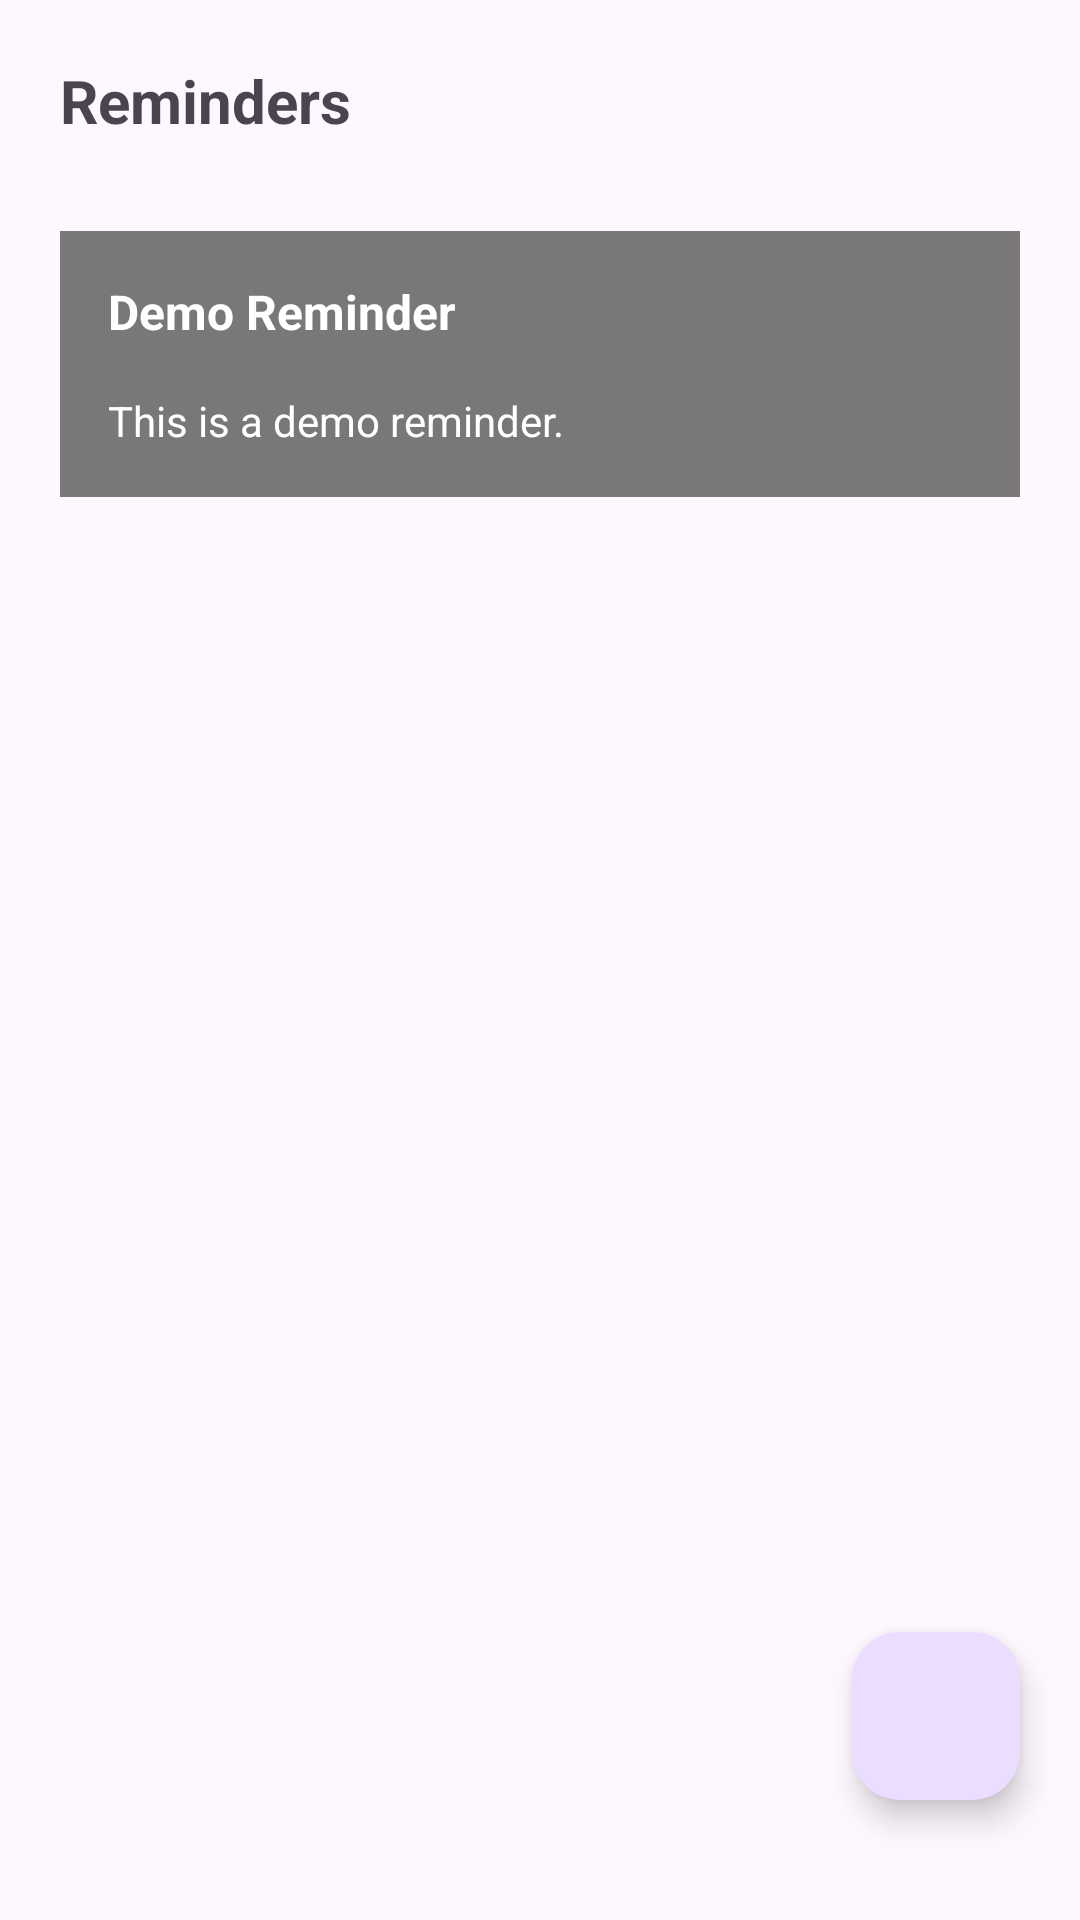

Android layout source for this screen:
<!-- AndroidManifest.xml: application theme Theme.BudgetBuddy -->
<!-- res/layout/fragment_reminder_demo.xml -->
<?xml version="1.0" encoding="utf-8"?>
<RelativeLayout xmlns:android="http://schemas.android.com/apk/res/android"
    android:layout_width="match_parent"
    android:layout_height="match_parent">

    <TextView
        android:id="@+id/rem_text"
        android:layout_width="wrap_content"
        android:layout_height="wrap_content"
        android:layout_marginStart="20dp"
        android:layout_marginTop="20dp"
        android:text="Reminders"
        android:textSize="20dp"
        android:textStyle="bold" />


    <RelativeLayout
        android:id="@+id/demo_reminder_item"
        android:layout_width="match_parent"
        android:layout_height="wrap_content"
        android:layout_below="@id/rem_text"
        android:layout_marginStart="20dp"
        android:layout_marginEnd="20dp"
        android:layout_marginTop="30dp"
        android:background="@color/gray">

        <TextView
            android:id="@+id/demo_reminder_title"
            android:layout_width="wrap_content"
            android:layout_height="wrap_content"
            android:layout_margin="16dp"
            android:text="Demo Reminder"
            android:textColor="@android:color/white"
            android:textSize="16sp"
            android:textStyle="bold" />

        <TextView
            android:id="@+id/demo_reminder_description"
            android:layout_width="wrap_content"
            android:layout_height="wrap_content"
            android:layout_below="@id/demo_reminder_title"
            android:layout_marginStart="16dp"
            android:layout_marginEnd="16dp"
            android:layout_marginBottom="16dp"
            android:text="This is a demo reminder."
            android:textColor="@android:color/white"
            android:textSize="14sp" />

    </RelativeLayout>

    <ListView
        android:id="@+id/listViewTasks"
        android:layout_width="match_parent"
        android:layout_height="wrap_content"
        android:layout_below="@id/demo_reminder_item"
        android:layout_marginStart="20dp"
        android:layout_marginTop="16dp" />

    <com.google.android.material.floatingactionbutton.FloatingActionButton
        android:id="@+id/addReminder_button_demo"
        android:layout_width="wrap_content"
        android:layout_height="wrap_content"
        android:layout_alignParentEnd="true"
        android:layout_alignParentBottom="true"
        android:layout_marginEnd="20dp"
        android:layout_marginBottom="40dp"
        android:padding="20dp"
        android:src="@drawable/add" />

</RelativeLayout>
<!-- resources referenced by this layout -->
<resources>
  <color name="gray">#797777</color>
  <style name="Theme.BudgetBuddy" parent="Base.Theme.BudgetBuddy">
          <item name="android:windowTranslucentStatus">true</item>
      </style>
  <style name="Base.Theme.BudgetBuddy" parent="Theme.Material3.DayNight.NoActionBar">
          
          
      </style>
</resources>
